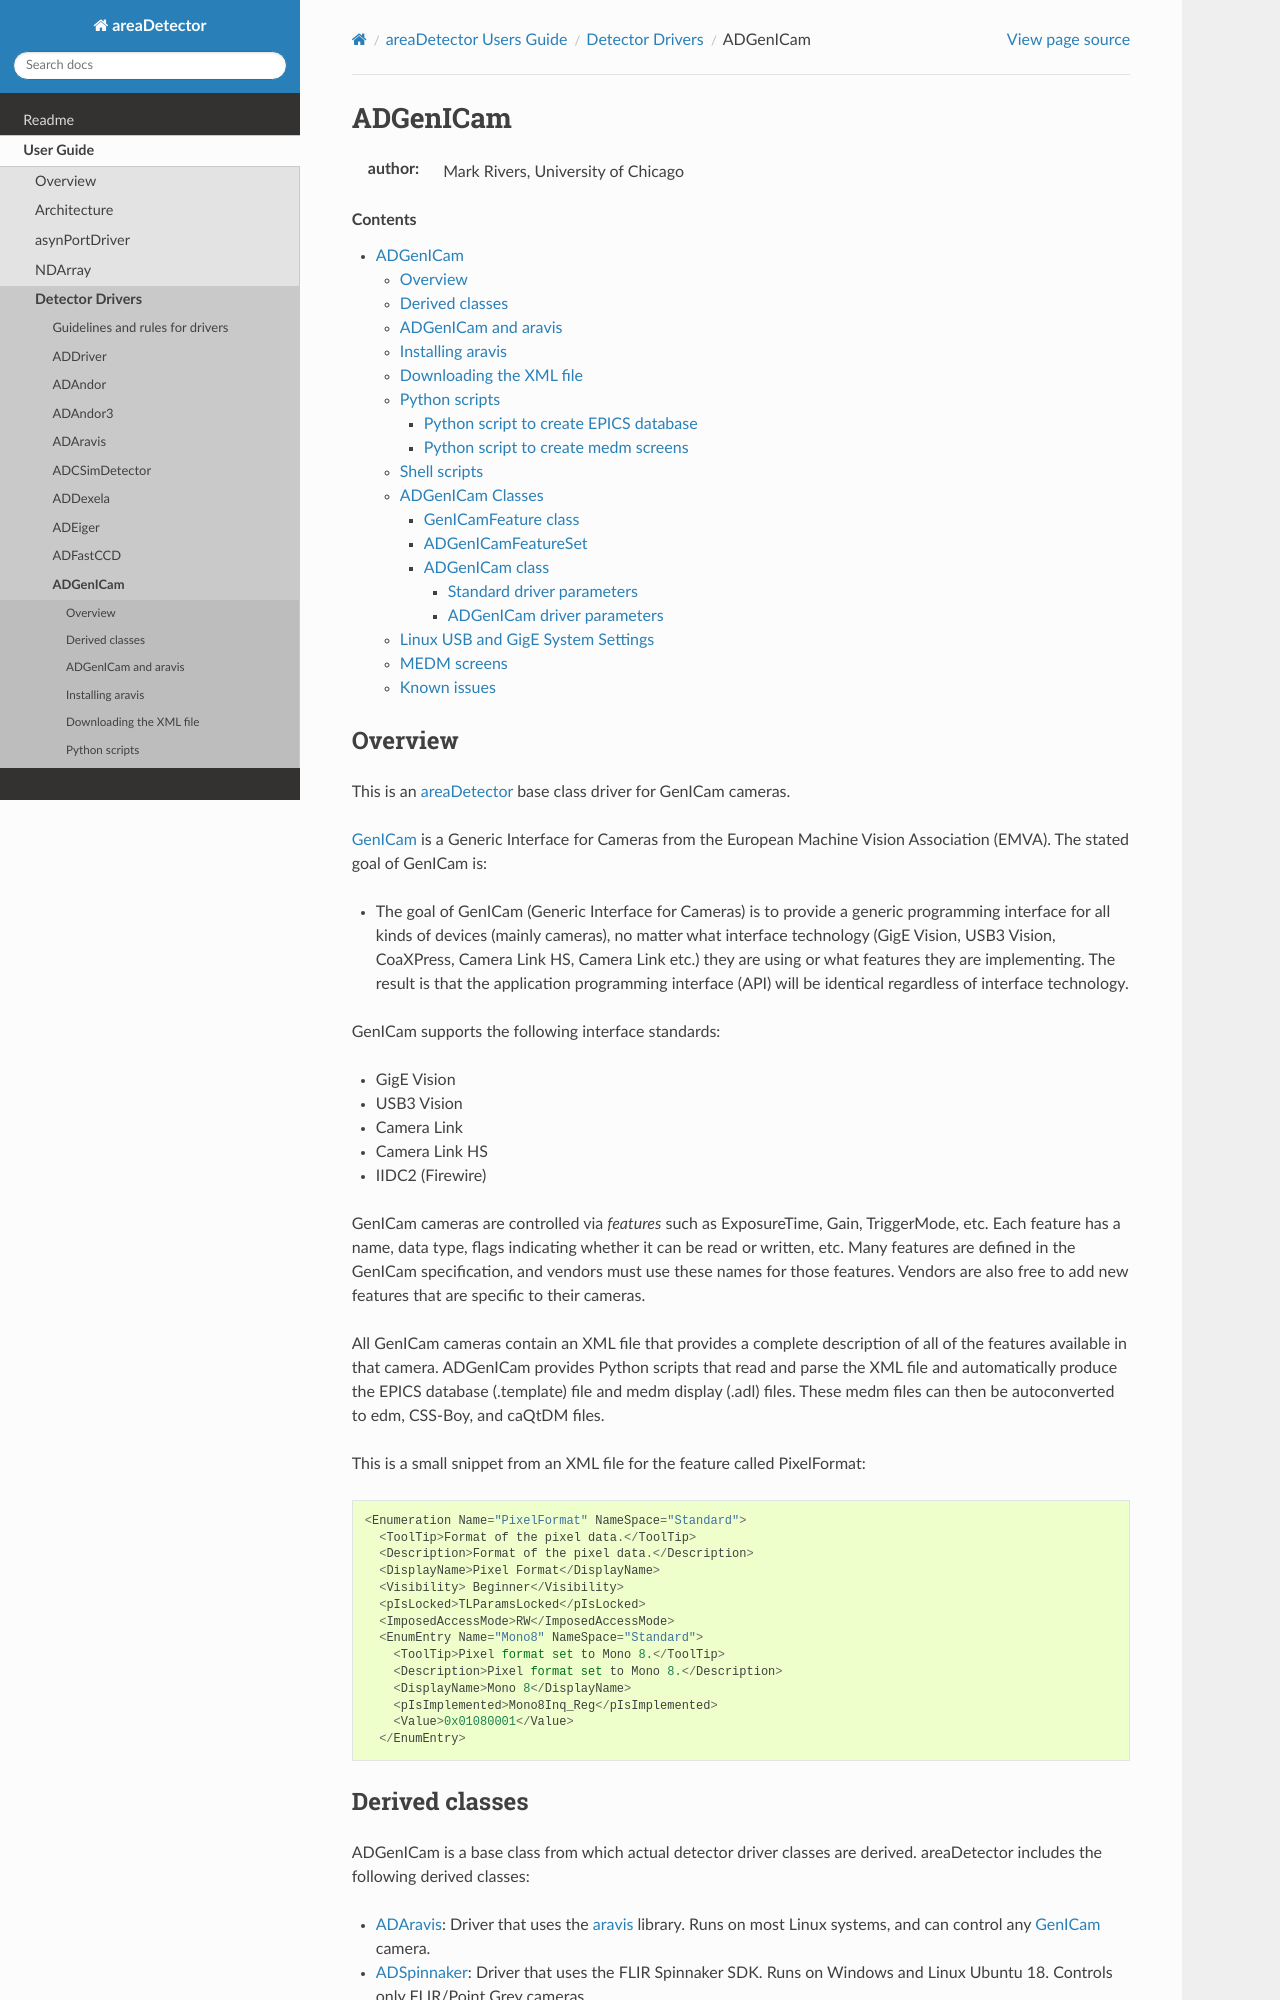

repository: ISISComputingGroup/EPICS-areaDetector · page: ADGenICam/ADGenICam.html · generator: mkdocs

======================================
ADGenICam
======================================

:author: Mark Rivers, University of Chicago

.. contents:: Contents

.. _GenICam:      https://www.emva.org/standards-technology/genicam
.. _aravis:       https://github.com/AravisProject/aravis
.. _ADGenICam:    https://github.com/areaDetector/ADGenICam
.. _ADAravis:     https://github.com/areaDetector/ADAravis
.. _aravisGigE:   https://github.com/areaDetector/aravisGigE
.. _ADSpinnaker:  https://github.com/areaDetector/ADSpinnaker
.. _ADVimba:      https://github.com/areaDetector/ADVimba
.. _ADSupport:    https://github.com/areaDetector/ADSupport
.. _ADGenICam class: ../areaDetectorDoxygenHTML/class_a_d_gen_i_cam.html
.. _meson:        https://mesonbuild.com
.. _ninja:        https://ninja-build.org

Overview
--------

This is an :doc:`../index` base class driver for GenICam cameras.

GenICam_ is a Generic Interface for Cameras from the European Machine Vision Association (EMVA). 
The stated goal of GenICam is:

- The goal of GenICam (Generic Interface for Cameras) is to provide a generic programming interface for 
  all kinds of devices (mainly cameras), no matter what interface technology (GigE Vision, USB3 Vision, CoaXPress, 
  Camera Link HS, Camera Link etc.) they are using or what features they are implementing. 
  The result is that the application programming interface (API) will be identical regardless 
  of interface technology.

GenICam supports the following interface standards:

- GigE Vision 
- USB3 Vision
- Camera Link
- Camera Link HS
- IIDC2 (Firewire)

GenICam cameras are controlled via *features* such as ExposureTime, Gain, TriggerMode, etc.  Each feature has a
name, data type, flags indicating whether it can be read or written, etc.
Many features are defined in the GenICam specification, and vendors must use these names
for those features.  Vendors are also free to add new features that are specific to their cameras.

All GenICam cameras contain an XML file that provides a complete description of all of the features available
in that camera. ADGenICam provides Python scripts that read and parse the XML file and automatically produce
the EPICS database (.template) file and medm display (.adl) files.  These medm files can then be autoconverted
to edm, CSS-Boy, and caQtDM files.

This is a small snippet from an XML file for the feature called PixelFormat::

  <Enumeration Name="PixelFormat" NameSpace="Standard">
    <ToolTip>Format of the pixel data.</ToolTip>
    <Description>Format of the pixel data.</Description>
    <DisplayName>Pixel Format</DisplayName>
    <Visibility> Beginner</Visibility>
    <pIsLocked>TLParamsLocked</pIsLocked>
    <ImposedAccessMode>RW</ImposedAccessMode>
    <EnumEntry Name="Mono8" NameSpace="Standard">
      <ToolTip>Pixel format set to Mono 8.</ToolTip>
      <Description>Pixel format set to Mono 8.</Description>
      <DisplayName>Mono 8</DisplayName>
      <pIsImplemented>Mono8Inq_Reg</pIsImplemented>
      <Value>0x01080001</Value>
    </EnumEntry>

Derived classes
---------------

ADGenICam is a base class from which actual detector driver classes are derived.  areaDetector includes the following
derived classes:

- ADAravis_: Driver that uses the aravis_ library.  Runs on most Linux systems, and can control any GenICam_ camera.
- ADSpinnaker_: Driver that uses the FLIR Spinnaker SDK.  Runs on Windows and Linux Ubuntu 18. Controls only FLIR/Point Grey cameras.
- ADVimba_: Driver that uses the AVT Vimba SDK.  Runs on Windows and most Linux systems.  Controls only AVT/Prosilica cameras.

`ADGenICam class`_ describes this class in detail.
